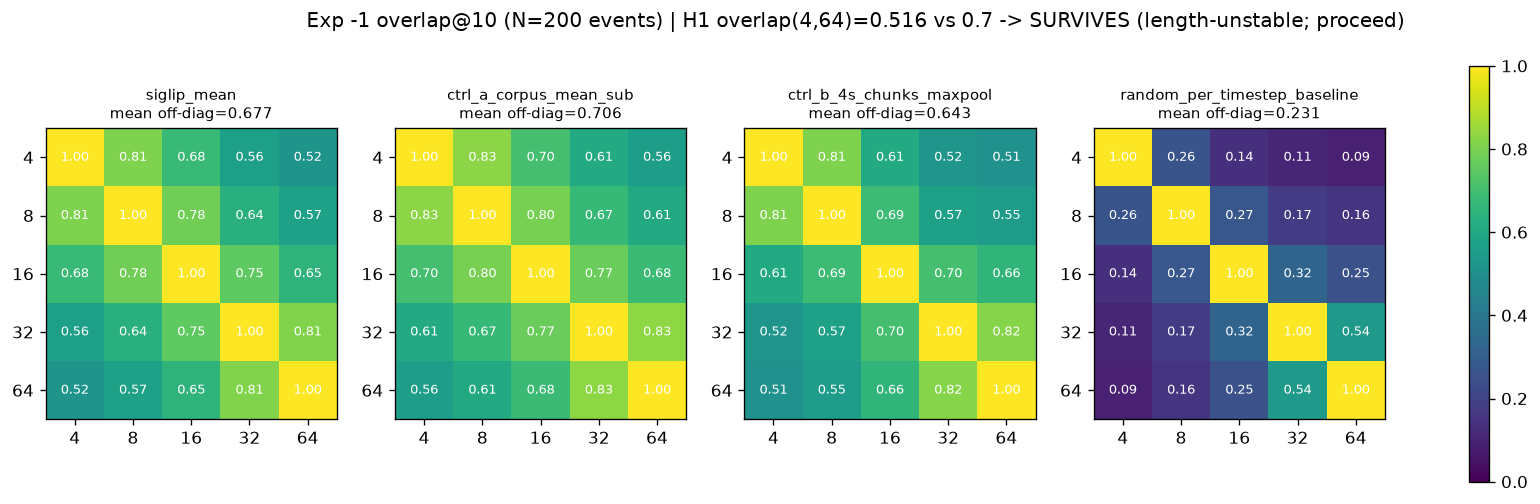

The data file committed next to this chart (first rows):
condition, len_a, len_b, overlap10
siglip_mean, 4, 4, 1.0
siglip_mean, 4, 8, 0.8065
siglip_mean, 4, 16, 0.677
siglip_mean, 4, 32, 0.565
siglip_mean, 4, 64, 0.5165
siglip_mean, 8, 4, 0.8065
siglip_mean, 8, 8, 1.0
siglip_mean, 8, 16, 0.7825
siglip_mean, 8, 32, 0.6365
siglip_mean, 8, 64, 0.5705
siglip_mean, 16, 4, 0.677
siglip_mean, 16, 8, 0.7825
siglip_mean, 16, 16, 1.0
siglip_mean, 16, 32, 0.7535
siglip_mean, 16, 64, 0.6515
siglip_mean, 32, 4, 0.565
siglip_mean, 32, 8, 0.6365
siglip_mean, 32, 16, 0.7535
siglip_mean, 32, 32, 1.0
siglip_mean, 32, 64, 0.81
siglip_mean, 64, 4, 0.5165
siglip_mean, 64, 8, 0.5705
siglip_mean, 64, 16, 0.6515
siglip_mean, 64, 32, 0.81
siglip_mean, 64, 64, 1.0
ctrl_a_corpus_mean_sub, 4, 4, 1.0
ctrl_a_corpus_mean_sub, 4, 8, 0.8275
ctrl_a_corpus_mean_sub, 4, 16, 0.705
ctrl_a_corpus_mean_sub, 4, 32, 0.612
ctrl_a_corpus_mean_sub, 4, 64, 0.557
ctrl_a_corpus_mean_sub, 8, 4, 0.8275
ctrl_a_corpus_mean_sub, 8, 8, 1.0
ctrl_a_corpus_mean_sub, 8, 16, 0.795
ctrl_a_corpus_mean_sub, 8, 32, 0.6695
ctrl_a_corpus_mean_sub, 8, 64, 0.6085
ctrl_a_corpus_mean_sub, 16, 4, 0.705
ctrl_a_corpus_mean_sub, 16, 8, 0.795
ctrl_a_corpus_mean_sub, 16, 16, 1.0
ctrl_a_corpus_mean_sub, 16, 32, 0.772
ctrl_a_corpus_mean_sub, 16, 64, 0.6825
ctrl_a_corpus_mean_sub, 32, 4, 0.612
ctrl_a_corpus_mean_sub, 32, 8, 0.6695
ctrl_a_corpus_mean_sub, 32, 16, 0.772
ctrl_a_corpus_mean_sub, 32, 32, 1.0
ctrl_a_corpus_mean_sub, 32, 64, 0.83
ctrl_a_corpus_mean_sub, 64, 4, 0.557
ctrl_a_corpus_mean_sub, 64, 8, 0.6085
ctrl_a_corpus_mean_sub, 64, 16, 0.6825
ctrl_a_corpus_mean_sub, 64, 32, 0.83
ctrl_a_corpus_mean_sub, 64, 64, 1.0
ctrl_b_4s_chunks_maxpool, 4, 4, 1.0
ctrl_b_4s_chunks_maxpool, 4, 8, 0.8065
ctrl_b_4s_chunks_maxpool, 4, 16, 0.6105
ctrl_b_4s_chunks_maxpool, 4, 32, 0.5225
ctrl_b_4s_chunks_maxpool, 4, 64, 0.505
ctrl_b_4s_chunks_maxpool, 8, 4, 0.8065
ctrl_b_4s_chunks_maxpool, 8, 8, 1.0
ctrl_b_4s_chunks_maxpool, 8, 16, 0.686
ctrl_b_4s_chunks_maxpool, 8, 32, 0.5725
ctrl_b_4s_chunks_maxpool, 8, 64, 0.5545
... 90 more rows
